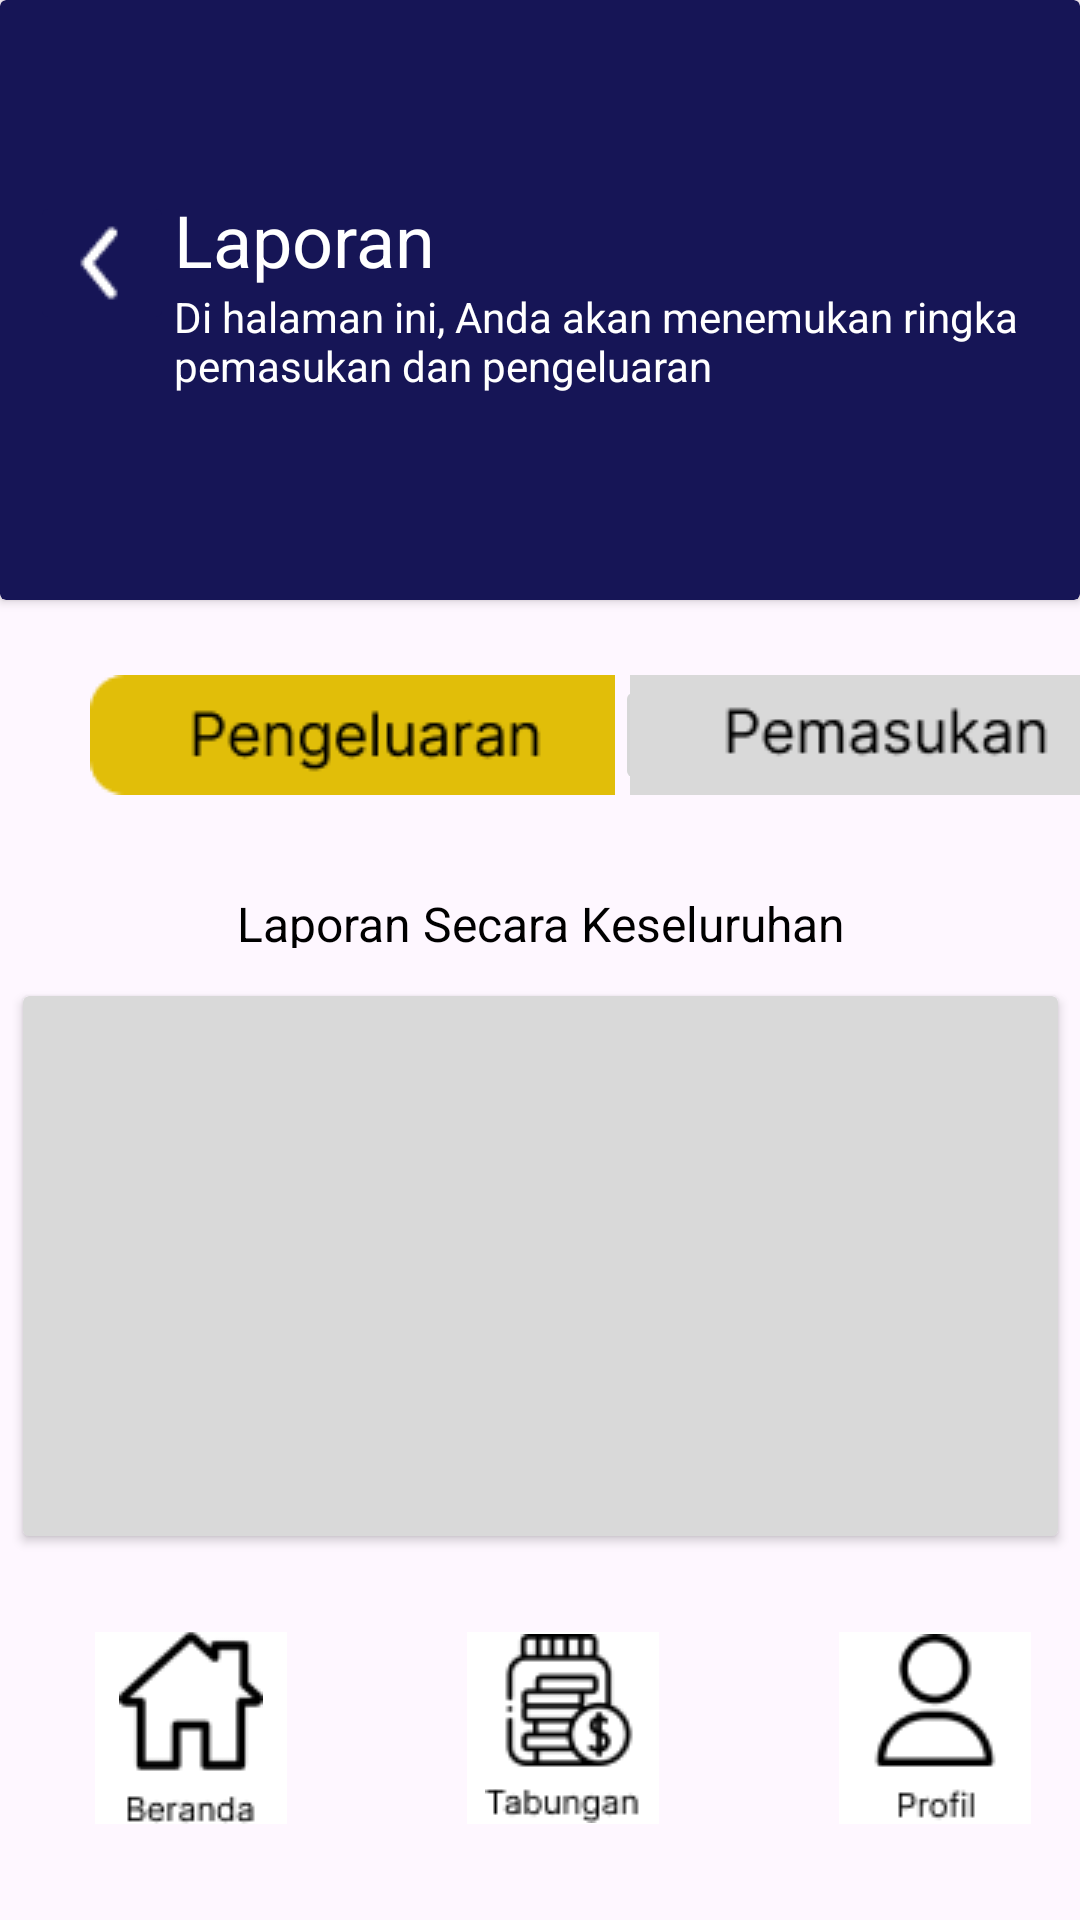

The Android layout XML behind this screen, and the referenced resources:
<!-- AndroidManifest.xml: application theme Theme.Keuangan -->
<!-- res/layout/activity_laporan_pengeluaran.xml -->
<?xml version="1.0" encoding="utf-8"?>
<androidx.constraintlayout.widget.ConstraintLayout xmlns:android="http://schemas.android.com/apk/res/android"
    xmlns:app="http://schemas.android.com/apk/res-auto"
    xmlns:tools="http://schemas.android.com/tools"
    android:layout_width="match_parent"
    android:layout_height="match_parent"
    tools:context=".LaporanPengeluaranActivity"
    android:id="@+id/laporan_pengeluaran">

    <androidx.cardview.widget.CardView
        android:layout_width="match_parent"
        android:layout_height="200dp"
        android:backgroundTint="@color/navy"
        app:layout_constraintTop_toTopOf="parent"
        android:id="@+id/card">

        <LinearLayout
            android:layout_width="match_parent"
            android:layout_gravity="center_vertical"
            android:layout_height="wrap_content" >

            <ImageButton
                android:id="@+id/back"
                android:layout_width="48dp"
                android:layout_height="48dp"
                android:layout_marginLeft="10dp"
                android:layout_gravity="center_horizontal"
                android:backgroundTint="@color/navy"
                android:src="@drawable/back" />

            <LinearLayout
                android:layout_width="match_parent"
                android:layout_height="wrap_content"
                android:layout_gravity="center"
                android:layout_marginRight="20dp"
                android:orientation="vertical">


                <TextView
                    android:id="@+id/welcome"
                    android:layout_width="wrap_content"
                    android:layout_height="wrap_content"
                    android:text="Laporan"
                    android:textColor="@color/white"
                    android:textSize="24sp" />

                <TextView
                    android:id="@+id/katahome"
                    android:layout_width="340dp"
                    android:layout_height="40dp"
                    android:lines="2"
                    android:text="Di halaman ini, Anda akan menemukan ringkasan pemasukan dan pengeluaran"
                    android:textColor="@color/white"
                    android:textSize="14sp" />
            </LinearLayout>

        </LinearLayout>
    </androidx.cardview.widget.CardView>
        <LinearLayout
            android:id="@+id/pempeng"
            android:layout_width="match_parent"
            android:layout_height="wrap_content"
            app:layout_constraintTop_toBottomOf= "@id/card">


            <ImageButton
                android:id="@+id/lprlr"
                android:layout_width="175dp"
                android:layout_height="40dp"
                android:layout_marginLeft="30dp"
                android:layout_marginBottom="32dp"
                android:src="@drawable/btnkng"
                android:layout_marginTop="25dp"
                />

            <ImageButton
                android:id="@+id/lprmsk"
                android:layout_width="175dp"
                android:layout_height="40dp"
                android:layout_marginTop="25dp"
                android:layout_marginRight="80dp"
                android:layout_marginBottom="32dp"
                android:src="@drawable/btnabu" />
        </LinearLayout>
    <TextView
        android:id="@+id/ket"
        android:layout_width="217dp"
        android:layout_height="19dp"
        android:gravity="center"
        android:text="Laporan Secara Keseluruhan"
        android:textSize="16dp"
        android:textColor="@color/black"
        app:layout_constraintBottom_toBottomOf="parent"
        app:layout_constraintLeft_toLeftOf="parent"
        app:layout_constraintRight_toRightOf="parent"
        app:layout_constraintTop_toBottomOf="@+id/pempeng"
        app:layout_constraintVertical_bias="0.0" />

    <androidx.cardview.widget.CardView
        android:id="@+id/lprn"
        android:layout_width="345dp"
        android:layout_height="180dp"
        android:layout_marginTop="16dp"
        android:background="@drawable/rectangle"
        android:backgroundTint="@color/grey"
        app:layout_constraintHorizontal_bias="0.5"
        app:layout_constraintLeft_toLeftOf="parent"
        app:layout_constraintRight_toRightOf="parent"
        app:layout_constraintTop_toBottomOf="@+id/ket">

        <LinearLayout
            android:layout_width="346dp"
            android:layout_height="wrap_content"
            android:orientation="horizontal" />

        <androidx.recyclerview.widget.RecyclerView
            android:id="@+id/rv_pengeluaran"
            android:layout_width="match_parent"
            android:layout_height="match_parent" />
    </androidx.cardview.widget.CardView>

    <androidx.constraintlayout.widget.ConstraintLayout
        android:layout_width="match_parent"
        android:layout_height="match_parent"
        android:backgroundTint="@color/white"
        tools:layout_editor_absoluteX="16dp"
        tools:layout_editor_absoluteY="0dp">

        <ImageButton
            android:id="@+id/btnhome"
            android:layout_width="64dp"
            android:layout_height="64dp"
            android:layout_marginRight="60dp"
            android:layout_marginBottom="32dp"
            android:background="@color/white"
            android:src="@drawable/beranda"
            app:layout_constraintBottom_toBottomOf="parent"
            app:layout_constraintRight_toLeftOf="@+id/btntbgn" />

        <ImageButton
            android:id="@+id/btntbgn"
            android:layout_width="64dp"
            android:layout_height="64dp"
            android:layout_marginLeft="52dp"
            android:layout_marginBottom="32dp"
            android:background="@color/white"
            android:src="@drawable/tabungan"
            app:layout_constraintBottom_toBottomOf="parent"
            app:layout_constraintEnd_toEndOf="parent"
            app:layout_constraintHorizontal_bias="0.425"
            app:layout_constraintStart_toStartOf="parent" />

        <ImageButton
            android:id="@+id/btnprofil"
            android:layout_width="64dp"
            android:layout_height="64dp"
            android:layout_marginLeft="60dp"
            android:layout_marginBottom="32dp"
            android:background="@color/white"
            android:src="@drawable/profil"
            app:layout_constraintBottom_toBottomOf="parent"
            app:layout_constraintLeft_toRightOf="@+id/btntbgn" />

        <androidx.cardview.widget.CardView
            android:id="@+id/crdknig"
            android:layout_width="340dp"
            android:layout_height="64dp"
            android:layout_marginStart="35dp"
            android:layout_marginTop="543dp"
            android:layout_marginEnd="36dp"
            android:layout_marginBottom="28dp"
            android:background="@drawable/crdkng"
            android:backgroundTint="@color/yellow"
            app:layout_constraintBottom_toTopOf="@+id/btnhome"
            app:layout_constraintEnd_toEndOf="parent"
            app:layout_constraintStart_toStartOf="parent"
            app:layout_constraintTop_toTopOf="parent">

            <TextView
                android:layout_width="wrap_content"
                android:layout_height="wrap_content"
                android:layout_marginLeft="120dp"
                android:layout_marginTop="5dp"
                android:text="Total Pengeluaran"
                android:textColor="@color/black"
                android:textSize="20dp"
                android:textStyle="bold" />

            <TextView
                android:id="@+id/totalSaldo"
                android:layout_width="wrap_content"
                android:layout_height="wrap_content"
                android:layout_marginLeft="132dp"
                android:layout_marginTop="30dp"
                android:text="3.000.000"
                android:textColor="@color/black"
                android:textSize="18dp" />

        </androidx.cardview.widget.CardView>
    </androidx.constraintlayout.widget.ConstraintLayout>

</androidx.constraintlayout.widget.ConstraintLayout>
<!-- resources referenced by this layout -->
<resources>
  <color name="black">#FF000000</color>
  <color name="grey">#D9D9D9</color>
  <color name="navy">#161556</color>
  <color name="white">#FFFFFFFF</color>
  <color name="yellow">#E1BE09</color>
  <!-- drawable back: png bitmap (drawable, 311 bytes) -->
  <!-- drawable beranda: png bitmap (drawable, 1248 bytes) -->
  <!-- drawable btnabu: png bitmap (drawable, 1538 bytes) -->
  <!-- drawable btnkng: png bitmap (drawable, 1948 bytes) -->
  <!-- drawable crdkng: png bitmap (drawable, 732 bytes) -->
  <!-- drawable profil: png bitmap (drawable, 1267 bytes) -->
  <!-- drawable rectangle: png bitmap (drawable, 659 bytes) -->
  <!-- drawable tabungan: png bitmap (drawable, 1955 bytes) -->
  <style name="Theme.Keuangan" parent="Base.Theme.Keuangan" />
  <style name="Base.Theme.Keuangan" parent="Theme.Material3.DayNight.NoActionBar">
          
           <item name="colorPrimary">@color/navy</item>
      </style>
</resources>
